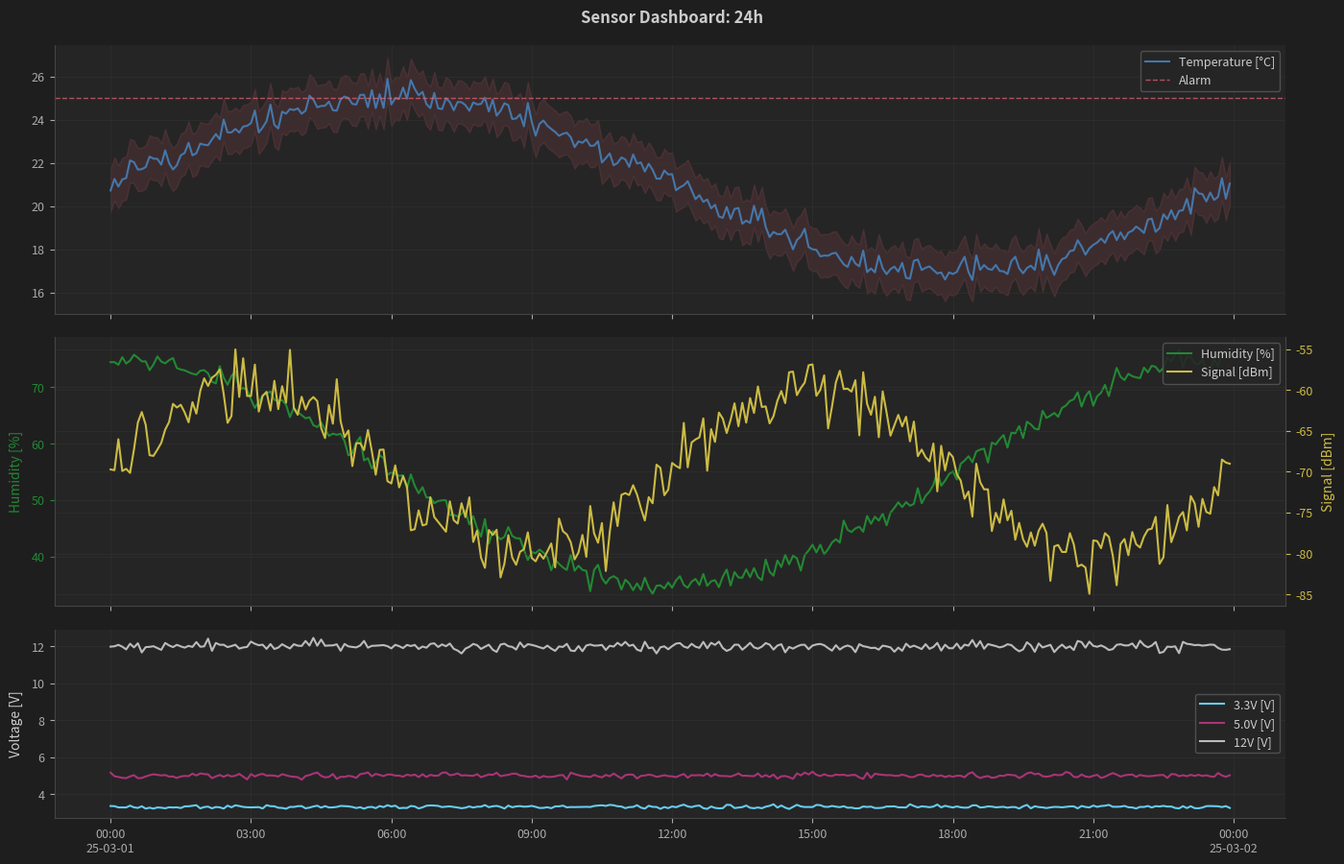

This figure's Python source:
# xaeian/plot.py

"""
Minimal fluent matplotlib wrapper for CLI time-series plotting.

Deferred rendering: traces stored as dicts, figure built on
`show()`/`save()`. Stacked panels with shared x-axis.
Auto datetime formatting. Escape hatch to raw matplotlib.

Requires: `pip install xaeian[plot]`

Example:
  >>> from xaeian.plot import Plot
  >>> Plot().line(t, temp, "Temperature [°C]").show()

  >>> (Plot(theme="dark")
  ...   .line(t, temp, "Temperature [°C]")
  ...   .panel()
  ...   .line(t, hum, "Humidity [%]")
  ...   .panel(height=0.5)
  ...   .line(t, volt, "Voltage [V]")
  ...   .title("Sensor Dashboard")
  ...   .save("dashboard.png"))
"""

from __future__ import annotations

__extras__ = ("plot", ["matplotlib", "numpy"])

import os
from datetime import datetime, date

try:
  import matplotlib
  import matplotlib.pyplot as plt
  import matplotlib.dates as mdates
  import matplotlib.ticker
  import numpy as np
except ImportError as e:
  raise ImportError("Install with: pip install xaeian[plot]  (matplotlib + numpy)") from e

#-------------------------------------------------------------------------------------- Helpers

# Paul Tol colorblind-safe: bright (1-7), vibrant (8-10), muted (11-20)
PALETTE = [
  '#4477AA', '#EE6677', '#228833', '#CCBB44', '#66CCEE',
  '#AA3377', '#BBBBBB', '#332288', '#882255', '#117733',
  '#44AA99', '#EE8866', '#CC6677', '#DDCC77', '#999933',
  '#6699CC', '#661100', '#004488', '#AA4499', '#EEDD88',
]

def _parse_label(label:str|tuple|None) -> tuple[str, str]:
  """Parse `"Name [unit]"` or `("Name", "unit")` → `(name, unit)`."""
  if label is None: return ("", "")
  if isinstance(label, (list, tuple)):
    if not label: return ("", "")
    return (str(label[0]), str(label[1]) if len(label) > 1 else "")
  s = str(label)
  i = s.rfind("[")
  if i > 0 and s.endswith("]"):
    return (s[:i].strip(), s[i+1:-1].strip())
  return (s, "")

def _fmt_label(name:str, unit:str) -> str:
  """`"Temperature"` + `"°C"` → `"Temperature [°C]"`."""
  return f"{name} [{unit}]" if unit else name

def _is_datetime(x) -> bool:
  """Check if x contains datetime-like values (scalar, list, or ndarray)."""
  if x is None: return False
  if isinstance(x, (datetime, date, np.datetime64)): return True
  if isinstance(x, np.ndarray): return np.issubdtype(x.dtype, np.datetime64)
  if not hasattr(x, '__len__') or not len(x): return False
  v = x[0] if hasattr(x, '__getitem__') else next(iter(x), None)
  return isinstance(v, (datetime, date, np.datetime64))

#------------------------------------------------------------------------------- Date formatter

class _SmartDateFormatter(matplotlib.ticker.Formatter):
  """Auto date format based on visible time span.

  Adapts tick labels to data density: shows only what's needed:
    < 10 min → `16:30:15`          (seconds matter)
    < 24h    → `16:30`             (time only, date implied)
    1-60 d   → `12:00` normally,   (date appears on day boundary)
               `12:00\\n25-03-01`  (time on top, date below)
    60d-2y   → `25-03-01`          (days only)
    > 2y     → `2025-03`           (months only)
  """
  def __call__(self, x, pos=None):
    dt = mdates.num2date(x)
    span = abs(self.axis.get_view_interval()[1]
      - self.axis.get_view_interval()[0])  # span in days
    # Wide ranges: date only
    if span >= 365 * 2:       return dt.strftime('%Y-%m')
    if span >= 60:            return dt.strftime('%y-%m-%d')
    # Narrow ranges: time only
    if span < 10 / 60 / 24:  return dt.strftime('%H:%M:%S')
    if span < 1.0:           return dt.strftime('%H:%M')
    # Multi-day: time on top, date below only when day changes
    locs = self.axis.get_majorticklocs()
    is_first = (pos == 0) or (len(locs) < 2)
    prev_date = None
    if not is_first and pos and pos <= len(locs):
      prev_date = mdates.num2date(locs[pos - 1]).date()
    if is_first or prev_date != dt.date():
      return dt.strftime('%H:%M\n%y-%m-%d')
    return dt.strftime('%H:%M')

def _setup_date_axis(ax):
  """Apply `_SmartDateFormatter` with `AutoDateLocator` to x-axis."""
  loc = mdates.AutoDateLocator()
  ax.xaxis.set_major_locator(loc)
  ax.xaxis.set_major_formatter(_SmartDateFormatter())

#--------------------------------------------------------------------------------------- Themes

# Shared rcParams: avoids duplication between clean/dark
_COMMON = {
  'axes.grid': True,
  'axes.spines.top': False,
  'axes.spines.right': False,
  'legend.frameon': True, # rounded box with transparency
  'legend.fancybox': True,
  'legend.framealpha': 0.88, # slight transparency: data peeks through
  'legend.fontsize': 9,
  'axes.labelsize': 10,
  'axes.labelpad': 6, # ylabel ↔ axis gap (pt)
  'axes.titlesize': 11,
  'xtick.labelsize': 9,
  'ytick.labelsize': 9,
  'xtick.major.pad': 4, # tick label ↔ axis gap (pt)
  'ytick.major.pad': 4,
  'lines.linewidth': 1.5,
  'savefig.bbox': 'tight',
  'savefig.pad_inches': 0.05,
  'pdf.fonttype': 42, # TrueType in PDFs (journals require it)
  'axes.prop_cycle': plt.cycler('color', PALETTE),
}

THEMES = {
  "clean": {**_COMMON,
    'figure.facecolor': 'white',
    'axes.facecolor': 'white',
    'axes.edgecolor': '#cccccc',
    'grid.color': '#e0e0e0', 'grid.alpha': 0.7, 'grid.linewidth': 0.6,
    'legend.edgecolor': '#cccccc',
    'xtick.color': '#555555',     'ytick.color': '#555555',
    'axes.labelcolor': '#333333', 'text.color': '#333333',
  },
  "dark": {**_COMMON,
    'figure.facecolor': '#1e1e1e',
    'axes.facecolor': '#252525',
    'axes.edgecolor': '#444444',
    'grid.color': '#333333', 'grid.alpha': 0.8, 'grid.linewidth': 0.5,
    'legend.edgecolor': '#555555',
    'xtick.color': '#aaaaaa',     'ytick.color': '#aaaaaa',
    'axes.labelcolor': '#cccccc', 'text.color': '#cccccc',
    'savefig.facecolor': '#1e1e1e',
  },
}

#----------------------------------------------------------------------------------------- Plot

class Plot:
  """Fluent matplotlib wrapper with deferred rendering.

  Args:
    theme: `"clean"` (default) or `"dark"`.
    size: Figure size `(width, height)` in inches.
    dpi: Display DPI (save DPI via `save(dpi=)`).

  Example:
    >>> (Plot()
    ...   .line(t, temp, "Temperature [°C]")
    ...   .hline(30, color="red", ls="--", label="Alarm")
    ...   .panel()
    ...   .scatter(t, hum, "Humidity [%]")
    ...   .save("sensors.png", dpi=200))
  """

  def __init__(self, theme:str="clean", size:tuple=(14, 7), dpi:int=100):
    self._theme = theme
    self._size = size
    self._dpi = dpi
    self._title: str|None = None
    self._xlabel: str|None = None
    self._panels: list[dict] = []
    self._cur: dict = self._empty_panel()
    self._fig: plt.Figure|None = None
    self._axes: list[plt.Axes] = []
    self._rendered = False

  #--------------------------------------------------------------------------- Panel management

  @staticmethod
  def _empty_panel() -> dict:
    return {
      'traces': [], 'ylabel': None, 'height': 1.0,
      'xlim': None, 'ylim': None,
      'logx': False, 'logy': False,
      'grid': None, 'legend': None,
      'twin': None, # when set: dict with traces/ylabel/ylim/logy
    }

  @property
  def _target(self) -> dict:
    """Current target for traces/config: twin if active, else main panel."""
    return self._cur['twin'] if self._cur['twin'] is not None else self._cur

  def panel(self, height:float=1.0) -> Plot:
    """Finalize current panel, start new subplot below."""
    self._panels.append(self._cur)
    self._cur = self._empty_panel()
    self._cur['height'] = height
    return self

  def twinx(self) -> Plot:
    """Start twin Y axis on current panel. Subsequent traces go to twin."""
    if self._cur['twin'] is None:
      self._cur['twin'] = {
        'traces': [], 'ylabel': None, 'ylim': None, 'logy': False,
      }
    return self

  #------------------------------------------------------------------------------ Trace methods

  def _add(self, kind:str, x, y, label, kw) -> Plot:
    """Append trace spec to current target (main panel or twin)."""
    name, unit = _parse_label(label)
    self._target['traces'].append(
      {'kind': kind, 'x': x, 'y': y, 'name': name, 'unit': unit, 'kw': kw}
    )
    return self

  def line(self, x, y, label:str|tuple|None=None, **kw) -> Plot:
    """Add line trace. All `**kw` forwarded to `ax.plot()`."""
    return self._add('line', x, y, label, kw)

  def scatter(self, x, y, label:str|tuple|None=None, **kw) -> Plot:
    """Add scatter trace. `**kw` → `ax.scatter()`."""
    return self._add('scatter', x, y, label, kw)

  def step(self, x, y, label:str|tuple|None=None, where:str="post", **kw) -> Plot:
    """Add step trace: ideal for digital signals, FSM states."""
    kw['where'] = where
    return self._add('step', x, y, label, kw)

  def bar(self, x, y, label:str|tuple|None=None, **kw) -> Plot:
    """Add bar trace. `**kw` → `ax.bar()`."""
    return self._add('bar', x, y, label, kw)

  def fill(self, x, y1, y2=0, label:str|tuple|None=None,
           alpha:float=0.3, **kw) -> Plot:
    """Add filled region between y1 and y2 (confidence bands, envelopes)."""
    kw['alpha'] = alpha
    name, unit = _parse_label(label)
    self._target['traces'].append(
      {'kind': 'fill', 'x': x, 'y': y1, 'y2': y2,
       'name': name, 'unit': unit, 'kw': kw}
    )
    return self

  def family(self, data:dict, x:str, y:str,
             fmt:str="{key}", **kw) -> Plot:
    """Plot family of curves from sweep/parametric results.

    Args:
      data: Dict keyed by label → dict with column arrays.
        Typically from `Simulation.sweep()` or manual grouping.
      x: Key for x-axis data in each result dict.
      y: Key for y-axis data in each result dict.
      fmt: Label format with `{key}` placeholder.
      **kw: Extra kwargs forwarded to `line()`.

    Returns:
      Self for chaining.

    Example:
      >>> results = sim.sweep(RLOAD=["1k", "2.2k", "4.7k"])
      >>> Plot().family(results, "TIME", "V(OUT)", "R={key}").show()
    """
    for key, d in data.items():
      self.line(d[x], d[y], fmt.format(key=key), **kw)
    return self

  def hline(self, y:float, label:str|None=None, **kw) -> Plot:
    """Horizontal reference line (threshold, alarm level)."""
    kw.setdefault('ls', '--')
    kw.setdefault('alpha', 0.7)
    kw.setdefault('lw', 1.0)
    name, unit = _parse_label(label)
    # hline/vline always go to main panel, not twin
    self._cur['traces'].append(
      {'kind': 'hline', 'x': None, 'y': y, 'name': name, 'unit': unit, 'kw': kw}
    )
    return self

  def vline(self, x, label:str|None=None, **kw) -> Plot:
    """Vertical reference line (event marker, timestamp)."""
    kw.setdefault('ls', '--')
    kw.setdefault('alpha', 0.7)
    kw.setdefault('lw', 1.0)
    name, unit = _parse_label(label)
    self._cur['traces'].append(
      {'kind': 'vline', 'x': x, 'y': None, 'name': name, 'unit': unit, 'kw': kw}
    )
    return self

  def text(self, x, y, s:str, **kw) -> Plot:
    """Text annotation at `(x, y)`."""
    kw.setdefault('fontsize', 9)
    self._cur['traces'].append(
      {'kind': 'text', 'x': x, 'y': y, 'name': s, 'unit': '', 'kw': kw}
    )
    return self

  #------------------------------------------------------------------------------ Configuration

  def title(self, text:str) -> Plot:
    """Figure suptitle (above all panels)."""
    self._title = text
    return self

  def xlabel(self, text:str) -> Plot:
    """X-axis label (applied to bottom panel only)."""
    self._xlabel = text
    return self

  def ylabel(self, text:str) -> Plot:
    """Y-axis label for current panel (or twin if active)."""
    self._target['ylabel'] = text
    return self

  def xlim(self, lo=None, hi=None) -> Plot:
    """X-axis range. Pass `None` for auto on either end."""
    self._cur['xlim'] = (lo, hi)
    return self

  def ylim(self, lo=None, hi=None) -> Plot:
    """Y-axis range for current panel (or twin)."""
    self._target['ylim'] = (lo, hi)
    return self

  def logx(self) -> Plot:
    """Log scale on x-axis."""
    self._cur['logx'] = True
    return self

  def logy(self) -> Plot:
    """Log scale on y-axis (or twin)."""
    self._target['logy'] = True
    return self

  def grid(self, show:bool=True) -> Plot:
    """Override grid visibility for current panel."""
    self._cur['grid'] = show
    return self

  def legend(self, show:bool=True, **kw) -> Plot:
    """Override legend. `show=False` hides it. `**kw` → `ax.legend()`."""
    self._cur['legend'] = (show, kw)
    return self

  def size(self, w:float, h:float) -> Plot:
    """Override figure size in inches."""
    self._size = (w, h)
    return self

  #---------------------------------------------------------------------------------- Rendering

  def _finalize_panels(self) -> list[dict]:
    """Collect all panels (including current), skip empty ones."""
    panels = self._panels + [self._cur]
    return [p for p in panels
      if p['traces'] or (p['twin'] and p['twin']['traces'])]

  def _render(self):
    """Build matplotlib figure from stored trace/panel specs.

    Called lazily on `show()`, `save()`, or `.fig`/`.axes` access.
    Creates subplots with `sharex`, applies theme via `rc_context`,
    draws all traces, configures axes, and sets up date formatting.
    """
    if self._rendered: return
    panels = self._finalize_panels()
    if not panels:
      style = THEMES.get(self._theme, THEMES['clean'])
      with plt.rc_context(style):
        fig, ax = plt.subplots(figsize=self._size, dpi=self._dpi)
      if self._title: fig.suptitle(self._title, fontsize=12, fontweight='bold')
      if self._xlabel: ax.set_xlabel(self._xlabel)
      self._fig, self._axes = fig, [ax]
      self._rendered = True
      return
    n = len(panels)
    ratios = [p['height'] for p in panels]
    style = THEMES.get(self._theme, THEMES['clean'])
    with plt.rc_context(style):
      fig, axarr = plt.subplots(
        n, 1, figsize=self._size, dpi=self._dpi,
        sharex=(n > 1), squeeze=False,
        gridspec_kw={'height_ratios': ratios, 'hspace': 0.06 if n > 1 else 0.2},
        layout='constrained',
      )
      # Constrained layout padding: w_pad/h_pad in inches (/72 = points)
      fig.get_layout_engine().set(
        w_pad=7/72, h_pad=7/72, wspace=0.02, hspace=0.06,
      )
      axes = [axarr[i, 0] for i in range(n)]
      color_idx = 0
      for pi, (panel, ax) in enumerate(zip(panels, axes)):
        is_last = (pi == n - 1)
        color_idx = self._draw_traces(ax, panel, color_idx)
        # Twin axis: separate y-scale, merged legend
        if panel['twin'] and panel['twin']['traces']:
          tax = ax.twinx()
          tax.spines['right'].set_visible(True)  # theme hides it
          color_idx = self._draw_traces(tax, panel['twin'], color_idx)
          self._apply_axis(tax, panel['twin'], is_twin=True)
          # Legend on tax: twin renders on top so legend must be there
          self._apply_legend(ax, panel, merge_from=tax)
        else:
          self._apply_legend(ax, panel)
        self._apply_axis(ax, panel)
        if panel['grid'] is not None: ax.grid(panel['grid'])
        # Auto-detect datetime x-data → smart date formatting
        all_traces = panel['traces']
        if panel['twin']:
          all_traces = all_traces + panel['twin']['traces']
        for tr in all_traces:
          if tr['x'] is not None and _is_datetime(tr['x']):
            _setup_date_axis(ax)
            break
        # Inner panels: hide x-tick labels (shared x shows on bottom)
        if not is_last and n > 1:
          ax.tick_params(labelbottom=False)
          ax.set_xlabel('')
      if self._xlabel: axes[-1].set_xlabel(self._xlabel)
      if self._title: fig.suptitle(self._title, fontsize=12, fontweight='bold')
      if n > 1: fig.align_ylabels(axes)
    self._fig, self._axes, self._rendered = fig, axes, True

  def _apply_legend(self, ax, panel:dict, merge_from=None):
    """Place legend on axis. With `merge_from`: combine handles from twin."""
    show, lkw = True, {}
    if panel['legend'] is not None: show, lkw = panel['legend']
    if merge_from:
      # Merge handles from both axes into one legend on twin
      h1, l1 = ax.get_legend_handles_labels()
      h2, l2 = merge_from.get_legend_handles_labels()
      if (h1 or h2) and show:
        merge_from.legend(h1 + h2, l1 + l2, loc='best', **lkw)
        leg = ax.get_legend()
        if leg: leg.remove()
    else:
      h, _ = ax.get_legend_handles_labels()
      if not h: return
      if show: ax.legend(loc='best', **lkw)
      else:
        leg = ax.get_legend()
        if leg: leg.remove()

  def _draw_traces(self, ax:plt.Axes, panel:dict, color_idx:int) -> int:
    """Draw all traces on axis. Returns updated global color index."""
    for tr in panel['traces']:
      kind = tr['kind']
      kw = tr['kw'].copy()
      # Build legend label from name + unit
      label = _fmt_label(tr['name'], tr['unit']) if tr['name'] else None
      if label: kw['label'] = label
      # Auto-assign color from palette (skip for hline/vline/text)
      if kind in ('line', 'scatter', 'step', 'fill', 'bar'):
        if 'color' not in kw and 'c' not in kw:
          kw['color'] = PALETTE[color_idx % len(PALETTE)]
          tr['kw']['color'] = kw['color']  # persist for `_apply_axis`
        color_idx += 1
      # Dispatch to matplotlib primitives
      if   kind == 'line':    ax.plot(tr['x'], tr['y'], **kw)
      elif kind == 'scatter':
        c = kw.pop('color', None)
        if c: kw['c'] = c  # scatter uses `c` not `color`
        ax.scatter(tr['x'], tr['y'], **kw)
      elif kind == 'step':
        ax.step(tr['x'], tr['y'], where=kw.pop('where', 'post'), **kw)
      elif kind == 'bar':     ax.bar(tr['x'], tr['y'], **kw)
      elif kind == 'fill':    ax.fill_between(tr['x'], tr['y'], tr.get('y2', 0), **kw)
      elif kind == 'hline':   ax.axhline(tr['y'], **kw)
      elif kind == 'vline':   ax.axvline(tr['x'], **kw)
      elif kind == 'text':
        kw.pop('label', None)
        ax.annotate(tr['name'], (tr['x'], tr['y']), **kw)
    return color_idx

  def _apply_axis(self, ax:plt.Axes, panel:dict, is_twin:bool=False):
    """Configure ylabel (auto-color for single series), limits, log scale."""
    ylabel = panel.get('ylabel')
    # Single data series → auto ylabel colored to match line
    if ylabel is None and len(panel['traces']) == 1:
      t = panel['traces'][0]
      if t['name'] and t['kind'] not in ('hline', 'vline', 'text'):
        ylabel = _fmt_label(t['name'], t['unit'])
        color = t['kw'].get('color') or t['kw'].get('c')
        if color:
          ax.set_ylabel(ylabel, color=color)
          ax.tick_params(axis='y', colors=color)
          ylabel = None  # already set with color
    if ylabel: ax.set_ylabel(ylabel)
    # Y limits
    ylim = panel.get('ylim')
    if ylim:
      lo, hi = ylim
      if lo is not None and hi is not None: ax.set_ylim(lo, hi)
      elif lo is not None: ax.set_ylim(bottom=lo)
      elif hi is not None: ax.set_ylim(top=hi)
    # X limits (main axis only)
    if not is_twin:
      xlim = panel.get('xlim')
      if xlim:
        lo, hi = xlim
        if lo is not None and hi is not None: ax.set_xlim(lo, hi)
        elif lo is not None: ax.set_xlim(left=lo)
        elif hi is not None: ax.set_xlim(right=hi)
    # Log scale
    if panel.get('logy'): ax.set_yscale('log')
    if not is_twin and panel.get('logx'): ax.set_xscale('log')

  #---------------------------------------------------------------------------------- Terminals

  def show(self) -> Plot:
    """Render and display (blocks until window closed)."""
    self._render()
    plt.show()
    return self

  def save(self, path:str, dpi:int=150, **kw) -> Plot:
    """Save to file. DPI ignored for vector formats (.pdf, .svg, .eps)."""
    self._render()
    ext = os.path.splitext(path)[1].lower()
    if ext in ('.pdf', '.svg', '.eps'): kw.pop('dpi', None)
    else: kw.setdefault('dpi', dpi)
    kw.setdefault('bbox_inches', 'tight')
    kw.setdefault('facecolor', self._fig.get_facecolor())
    os.makedirs(os.path.dirname(os.path.abspath(path)) or '.', exist_ok=True)
    self._fig.savefig(path, **kw)
    return self

  def close(self):
    """Close figure, free memory. Safe to call multiple times."""
    if self._fig:
      plt.close(self._fig)
      self._fig = None
      self._axes = []
      self._rendered = False

  #----------------------------------------------------------------------------- Escape hatches

  @property
  def fig(self) -> plt.Figure:
    """Raw matplotlib Figure (triggers render on first access)."""
    self._render()
    return self._fig

  @property
  def axes(self) -> list[plt.Axes]:
    """Raw matplotlib Axes list (triggers render on first access)."""
    self._render()
    return self._axes

  #------------------------------------------------------------------------------------ Special

  def __repr__(self):
    panels = self._finalize_panels()
    n = sum(len(p['traces']) + (len(p['twin']['traces']) if p.get('twin') else 0)
      for p in panels)
    return f"<Plot {len(panels)} panels, {n} traces>"

  def __del__(self):
    self.close()

#---------------------------------------------------------------------------------- Convenience

def quick(x, y, label:str|tuple|None=None, **kw) -> Plot:
  """One-liner: `quick(x, y, "Data [V]").show()`"""
  return Plot().line(x, y, label, **kw)

#----------------------------------------------------------------------------------------- Demo

def demo():
  """Stacked sensor dashboard: alarm, twinx, multi-series, datetime."""
  t = np.arange('2025-03-01', '2025-03-02', dtype='datetime64[5m]')
  n = len(t)
  hours = np.arange(n) / 12
  temp = 21 + 4 * np.sin(hours * 2 * np.pi / 24) + 0.3 * np.random.randn(n)
  hum = 55 + 20 * np.cos(hours * 2 * np.pi / 24) + np.random.randn(n)
  v33 = 3.3 + 0.05 * np.random.randn(n)
  v50 = 5.0 + 0.08 * np.random.randn(n)
  v12 = 12.0 + 0.15 * np.random.randn(n)
  sig = -70 + 10 * np.sin(hours * 2 * np.pi / 12) + 2 * np.random.randn(n)
  (Plot(theme="dark", size=(14, 9))
    .line(t, temp, "Temperature [°C]")
    .fill(t, temp + 1, temp - 1, alpha=0.12)
    .hline(25, label="Alarm", color="#EE6677", ls="--")
    .panel()
    .line(t, hum, "Humidity [%]")
    .twinx()
    .line(t, sig, "Signal [dBm]")
    .panel(height=0.7)
    .line(t, v33, "3.3V [V]")
    .line(t, v50, "5.0V [V]")
    .line(t, v12, "12V [V]")
    .ylabel("Voltage [V]")
    .title("Sensor Dashboard: 24h")
    .show())

def demo_family():
  """Family of curves: simulated parametric sweep."""
  t = np.linspace(0, 1e-3, 200)
  # Simulate sweep results: Simulation.sweep() returns this structure
  results = {}
  for r in ["1k", "2.2k", "4.7k", "10k"]:
    rv = float(r.replace("k", "")) * 1e3
    tau = rv * 100e-9  # RC time constant
    results[r] = {
      "TIME": t,
      "V(OUT)": 5.0 * (1 - np.exp(-t / tau)),
    }
  (Plot(theme="dark")
    .family(results, "TIME", "V(OUT)", "R = {key}")
    .hline(3.3, label="Logic high", color="#EE6677", ls="--")
    .xlabel("Time [s]")
    .ylabel("Output [V]")
    .title("RC Step Response: Parametric Sweep")
    .show())

if __name__ == "__main__":
  import sys
  if "family" in sys.argv:
    demo_family()
  else:
    demo()
